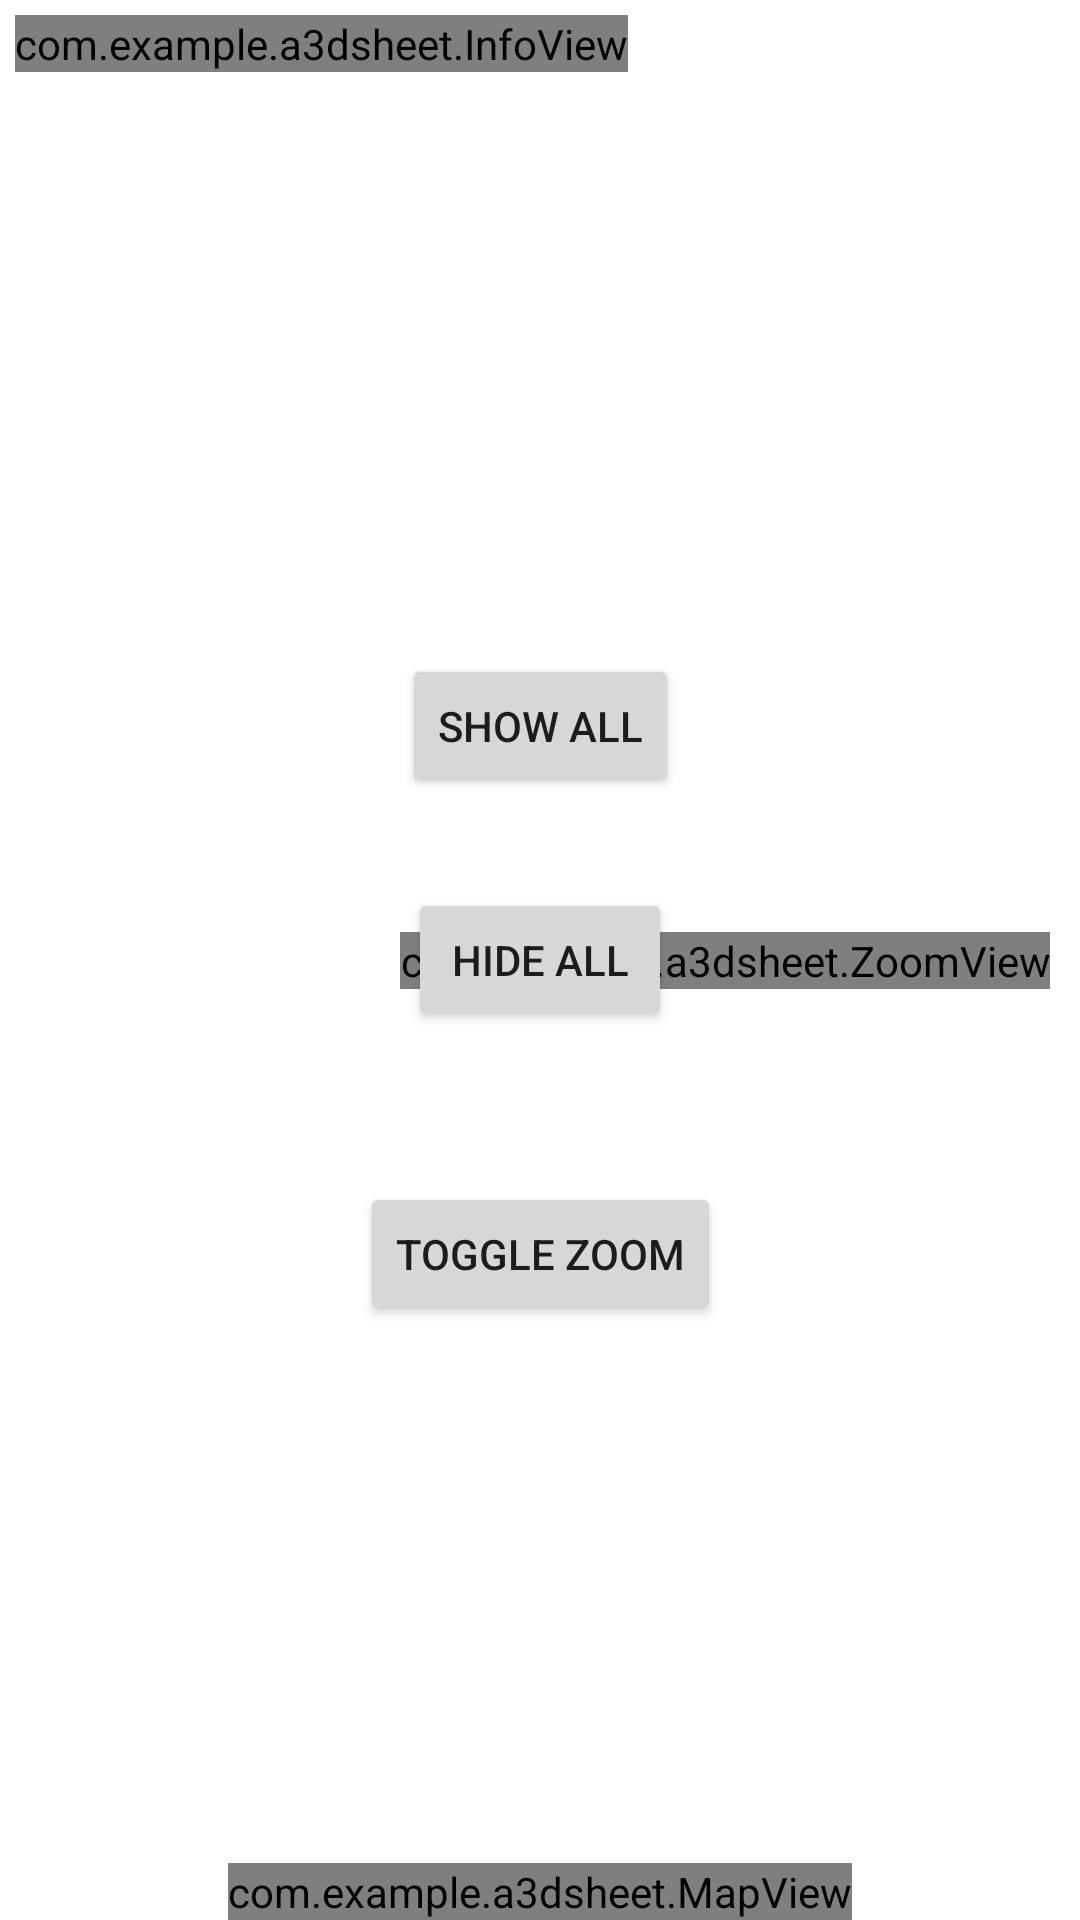

The Android layout XML behind this screen, and the referenced resources:
<!-- AndroidManifest.xml: activity theme CamTheme -->
<!-- res/layout/activity_camera.xml -->
<?xml version="1.0" encoding="utf-8"?>
<androidx.constraintlayout.widget.ConstraintLayout xmlns:android="http://schemas.android.com/apk/res/android"
    xmlns:app="http://schemas.android.com/apk/res-auto"
    xmlns:tools="http://schemas.android.com/tools"
    android:id="@+id/Layout1"
    android:layout_width="match_parent"
    android:layout_height="match_parent"
    android:background="#000000"
    tools:context=".CameraActivity">


    <androidx.constraintlayout.widget.ConstraintLayout
        android:id="@+id/CameraLayout"
        android:layout_width="0dp"
        android:layout_height="0dp"
        android:background="#FFFFFF"
        app:layout_constraintBottom_toBottomOf="parent"
        app:layout_constraintEnd_toEndOf="parent"
        app:layout_constraintStart_toStartOf="parent"
        app:layout_constraintTop_toTopOf="parent">


        <androidx.constraintlayout.widget.ConstraintLayout
            android:id="@+id/Camera_UI"
            android:layout_width="0dp"
            android:layout_height="0dp"
            app:layout_constraintBottom_toBottomOf="parent"
            app:layout_constraintEnd_toEndOf="parent"
            app:layout_constraintStart_toStartOf="parent"
            app:layout_constraintTop_toTopOf="parent">


            <View
                android:id="@+id/TranslationView"
                android:layout_width="0dp"
                android:layout_height="0dp"
                android:background="#00CECECE"
                app:layout_constraintBottom_toBottomOf="parent"
                app:layout_constraintEnd_toEndOf="parent"
                app:layout_constraintStart_toStartOf="parent"
                app:layout_constraintTop_toTopOf="parent" />



            <Button
                android:id="@+id/button3"
                android:layout_width="wrap_content"
                android:layout_height="wrap_content"
                android:layout_marginBottom="30dp"
                android:onClick="Show_UI"
                android:text="Show All"
                app:layout_constraintBottom_toTopOf="@+id/button5"
                app:layout_constraintEnd_toEndOf="parent"
                app:layout_constraintStart_toStartOf="parent" />

            <Button
                android:id="@+id/button5"
                android:layout_width="wrap_content"
                android:layout_height="wrap_content"
                android:onClick="Hide_UI"
                android:text="Hide All"
                app:layout_constraintBottom_toBottomOf="parent"
                app:layout_constraintEnd_toEndOf="parent"
                app:layout_constraintStart_toStartOf="parent"
                app:layout_constraintTop_toTopOf="parent" />

            <com.example.a3dsheet.MapView
                android:layout_width="wrap_content"
                android:layout_height="wrap_content"
                app:layout_constraintBottom_toBottomOf="@+id/TranslationView"
                app:layout_constraintEnd_toEndOf="parent"
                app:layout_constraintStart_toStartOf="parent" />

            <com.example.a3dsheet.ZoomView
                android:layout_width="wrap_content"
                android:layout_height="wrap_content"
                android:layout_marginEnd="10dp"
                android:layout_marginRight="10dp"
                app:layout_constraintBottom_toBottomOf="parent"
                app:layout_constraintEnd_toEndOf="parent"
                app:layout_constraintTop_toTopOf="parent" />

            <com.example.a3dsheet.InfoView
                android:layout_width="wrap_content"
                android:layout_height="wrap_content"
                android:layout_marginStart="5dp"
                android:layout_marginTop="5dp"
                app:layout_constraintStart_toStartOf="parent"
                app:layout_constraintTop_toTopOf="parent" />

            <Button
                android:id="@+id/button_zoom"
                android:layout_width="wrap_content"
                android:layout_height="wrap_content"
                android:layout_marginTop="50dp"
                android:onClick="Test_Zoombar"
                android:text="Toggle zoom"
                app:layout_constraintEnd_toEndOf="parent"
                app:layout_constraintStart_toStartOf="parent"
                app:layout_constraintTop_toBottomOf="@+id/button5" />

        </androidx.constraintlayout.widget.ConstraintLayout>

    </androidx.constraintlayout.widget.ConstraintLayout>

</androidx.constraintlayout.widget.ConstraintLayout>
<!-- resources referenced by this layout -->
<resources>
  <style name="CamTheme" parent="Theme.AppCompat.Light.NoActionBar">
          
          <item name="colorPrimary">@color/black</item>
          <item name="colorPrimaryDark">@color/black</item>
          <item name="colorAccent">@color/black</item>
      </style>
  <!-- not gathered from this repository: default colours our renderer supplied (Android Studio template values) -->
  <color name="black">#FF000000</color>
</resources>
